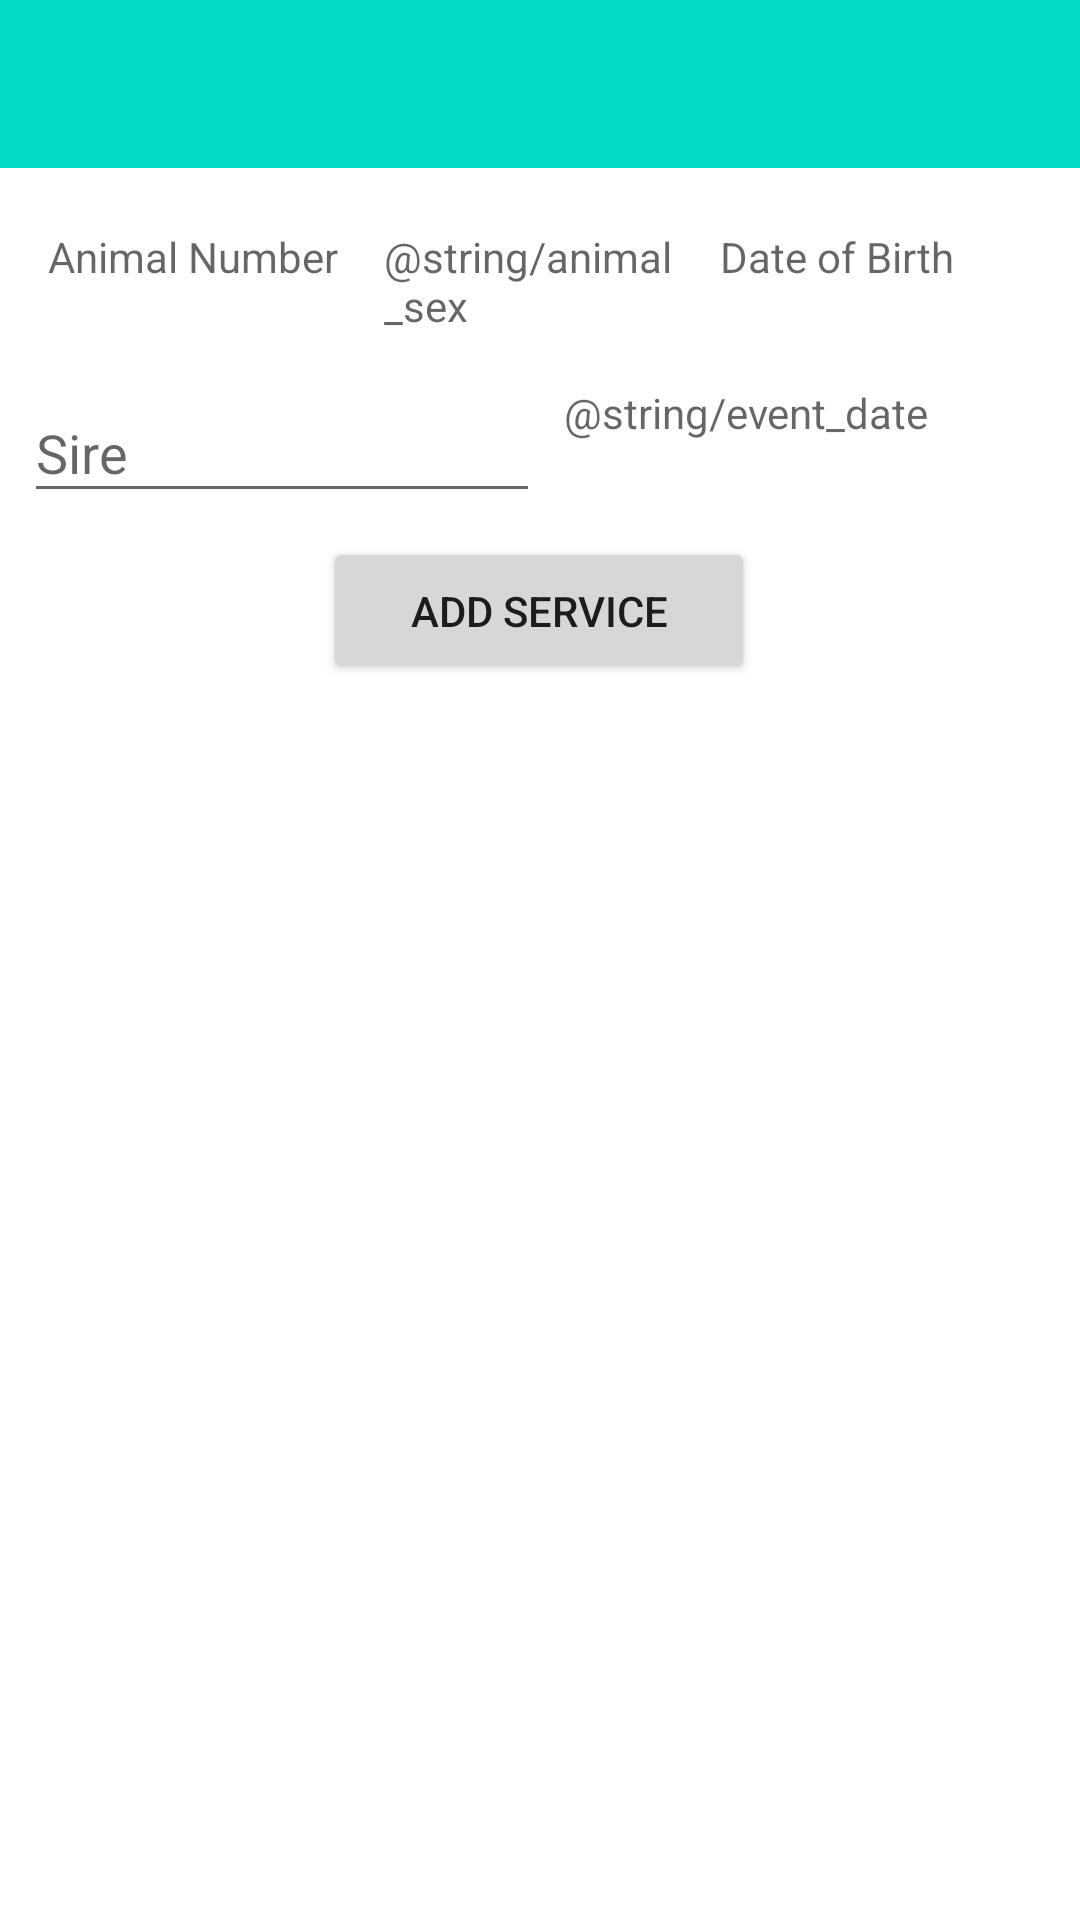

Android layout source for this screen:
<!-- AndroidManifest.xml: application theme Theme.CowCalender -->
<!-- res/layout/activity_add_serve.xml -->
<?xml version="1.0" encoding="utf-8"?>
<androidx.constraintlayout.widget.ConstraintLayout
    xmlns:android="http://schemas.android.com/apk/res/android"
    xmlns:app="http://schemas.android.com/apk/res-auto"
    xmlns:tools="http://schemas.android.com/tools"
    android:layout_width="match_parent"
    android:layout_height="match_parent"
    tools:context=".activities.AddServeView">

    <com.google.android.material.appbar.AppBarLayout
        android:id="@+id/appBarLayout"
        android:layout_width="match_parent"
        android:layout_height="wrap_content"
        app:layout_constraintTop_toTopOf="parent"
        android:background="@color/colorAccent"
        android:fitsSystemWindows="true"
        app:elevation="0dip"
        app:theme="@style/ThemeOverlay.AppCompat.Dark.ActionBar">

        <androidx.appcompat.widget.Toolbar
            android:id="@+id/toolbarAdd"
            android:layout_width="match_parent"
            android:layout_height="wrap_content"
            app:titleTextColor="@color/colorPrimary" />

    </com.google.android.material.appbar.AppBarLayout>

    <androidx.constraintlayout.widget.ConstraintLayout
        android:layout_width="match_parent"
        android:layout_height="match_parent"
        android:layout_marginStart="8dp"
        android:layout_marginTop="60dp"
        android:layout_marginEnd="8dp"
        app:layout_constraintEnd_toEndOf="parent"
        app:layout_constraintHorizontal_bias="0.0"
        app:layout_constraintStart_toStartOf="parent"
        app:layout_constraintTop_toTopOf="parent"
        tools:context=".activities.AnimalActivity">

        <TextView
            android:id="@+id/animalNo"
            android:layout_width="0dp"
            android:layout_height="44dp"
            android:layout_marginStart="8dp"
            android:layout_marginTop="16dp"
            android:hint="@string/cow_number"
            app:layout_constraintEnd_toStartOf="@+id/animalSexTxt"
            app:layout_constraintHorizontal_bias="0.5"
            app:layout_constraintStart_toStartOf="parent"
            app:layout_constraintTop_toTopOf="parent" />

        <TextView
            android:id="@+id/animalDobEvent"
            android:layout_width="0dp"
            android:layout_height="44dp"
            android:layout_marginEnd="8dp"
            android:ems="10"
            android:hint="@string/animal_dob"
            app:layout_constraintEnd_toEndOf="parent"
            app:layout_constraintHorizontal_bias="0.5"
            app:layout_constraintStart_toEndOf="@+id/animalSexTxt"
            app:layout_constraintTop_toTopOf="@+id/animalSexTxt" />

        <TextView
            android:id="@+id/animalSexTxt"
            android:layout_width="0dp"
            android:layout_height="44dp"
            android:layout_marginStart="8dp"
            android:layout_marginEnd="8dp"
            android:hint="@string/animal_sex"
            app:layout_constraintEnd_toStartOf="@+id/animalDobEvent"
            app:layout_constraintHorizontal_bias="0.5"
            app:layout_constraintStart_toEndOf="@+id/animalNo"
            app:layout_constraintTop_toTopOf="@+id/animalNo" />

        <TextView
            android:id="@+id/addEventDate"
            android:layout_width="156dp"
            android:layout_height="43dp"
            android:layout_marginTop="8dp"
            android:layout_marginEnd="8dp"
            android:ems="10"
            android:focusable="false"
            android:focusableInTouchMode="false"
            android:hint="@string/event_date"
            android:onClick="showDatePickerDialog"
            app:layout_constraintEnd_toEndOf="parent"
            app:layout_constraintHorizontal_bias="0.5"
            app:layout_constraintStart_toEndOf="@+id/sire"
            app:layout_constraintTop_toBottomOf="@+id/animalSexTxt" />

        <EditText
            android:id="@+id/sire"
            android:layout_width="0dp"
            android:layout_height="43dp"
            android:layout_marginEnd="8dp"
            android:hint="@string/sire"
            app:layout_constraintEnd_toStartOf="@+id/addEventDate"
            app:layout_constraintHorizontal_bias="0.5"
            app:layout_constraintStart_toStartOf="parent"
            app:layout_constraintTop_toTopOf="@+id/addEventDate" />

        <Button
            android:id="@+id/btnAddServe"
            android:layout_width="144dp"
            android:layout_height="49dp"
            android:layout_marginTop="8dp"
            android:text="@string/btn_add_Serve"
            app:layout_constraintEnd_toEndOf="parent"
            app:layout_constraintHorizontal_bias="0.498"
            app:layout_constraintStart_toStartOf="parent"
            app:layout_constraintTop_toBottomOf="@+id/addEventDate" />

    </androidx.constraintlayout.widget.ConstraintLayout>

</androidx.constraintlayout.widget.ConstraintLayout>
<!-- resources referenced by this layout -->
<resources>
  <string name="animal_dob">Date of Birth</string>
  <string name="btn_add_Serve">Add Service</string>
  <string name="cow_number">Animal Number</string>
  <string name="sire">Sire</string>
  <style name="Theme.CowCalender" parent="Theme.MaterialComponents.DayNight.DarkActionBar">
          
          <item name="colorPrimary">@color/purple_500</item>
          <item name="colorPrimaryVariant">@color/purple_700</item>
          <item name="colorOnPrimary">@color/white</item>
          
          <item name="colorSecondary">@color/teal_200</item>
          <item name="colorSecondaryVariant">@color/teal_700</item>
          <item name="colorOnSecondary">@color/black</item>
          
          <item name="android:statusBarColor" tools:targetApi="l">?attr/colorPrimaryVariant</item>
          
      </style>
  <!-- not gathered from this repository: default colours our renderer supplied (Android Studio template values) -->
  <color name="purple_500">#FF6200EE</color>
  <color name="purple_700">#FF3700B3</color>
  <color name="teal_200">#FF03DAC5</color>
  <color name="teal_700">#FF018786</color>
  <color name="black">#FF000000</color>
  <color name="white">#FFFFFFFF</color>
  <color name="colorPrimary">#FF6200EE</color>
  <color name="colorAccent">#FF03DAC5</color>
</resources>
